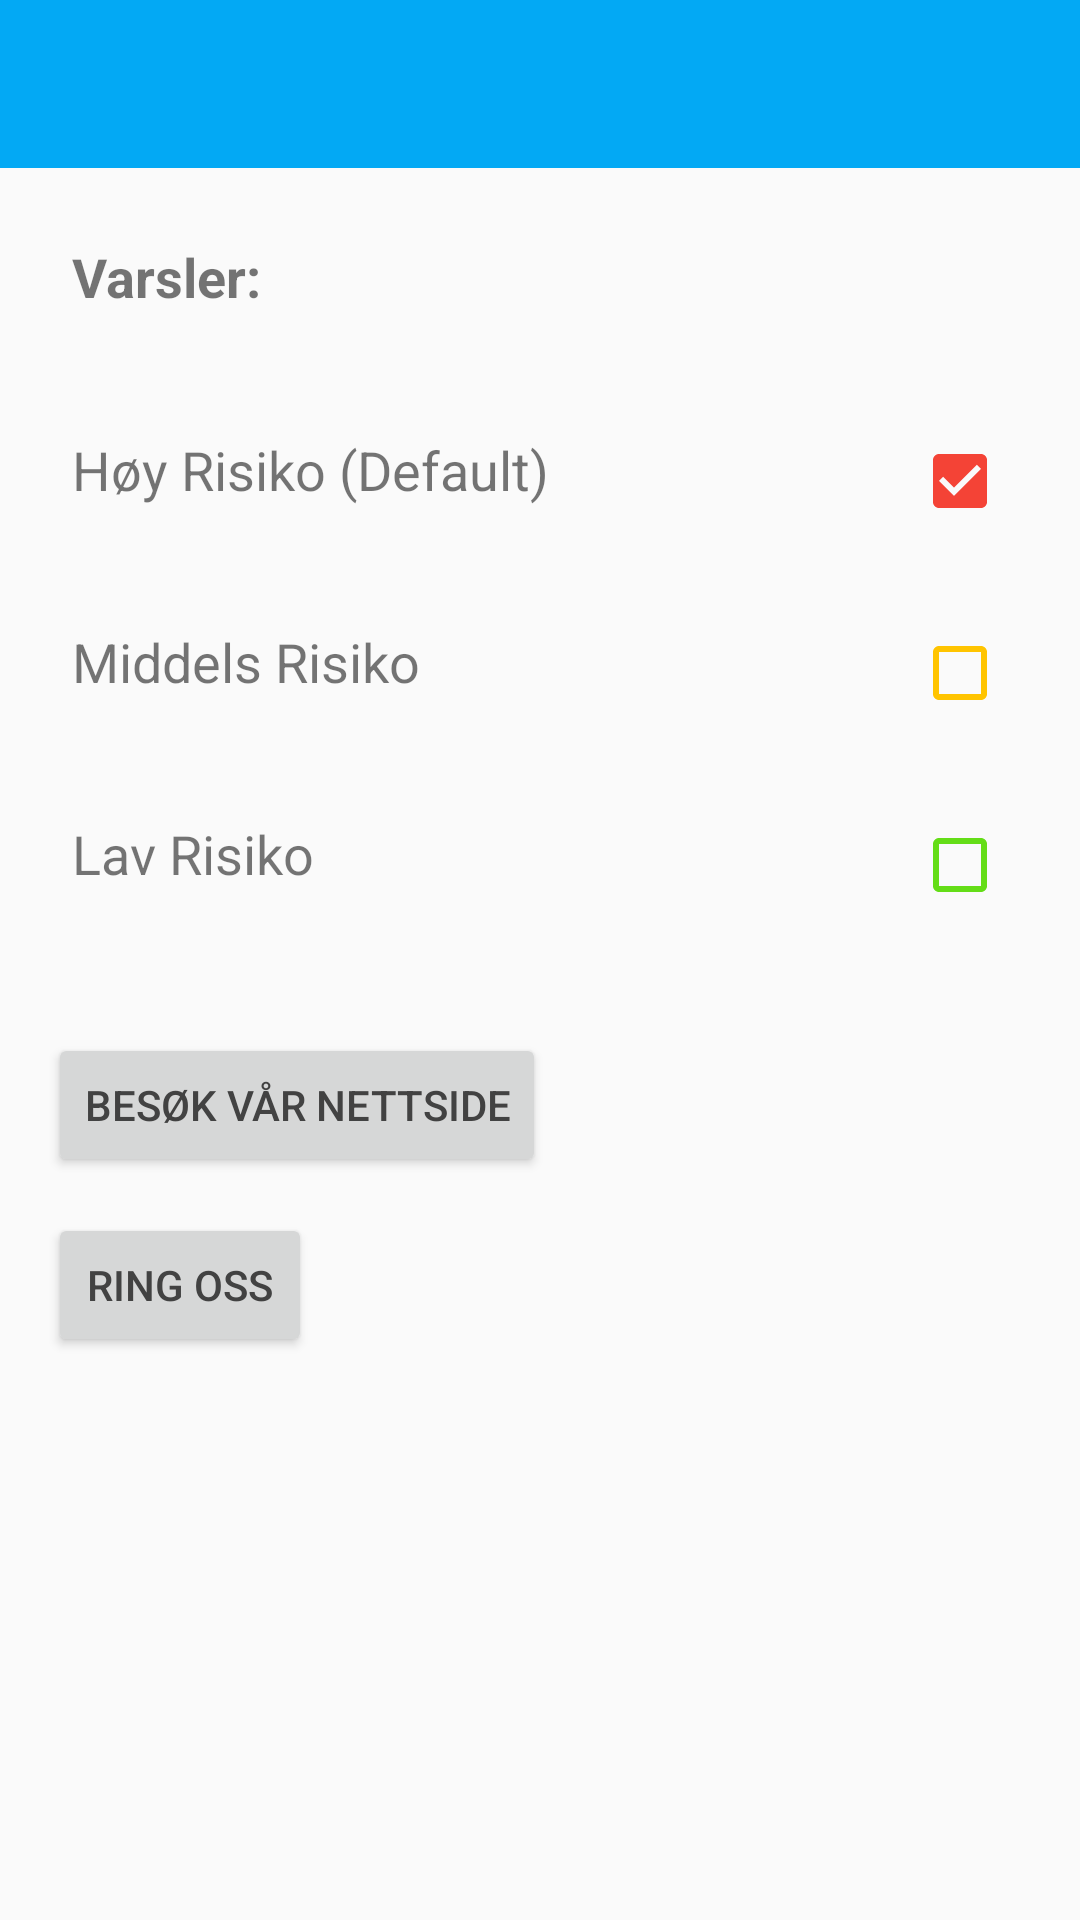

Write the Android layout XML for this screen, with the resource values it uses.
<!-- AndroidManifest.xml: activity theme CustomActionBarTheme.NoActionBar -->
<!-- res/layout/activity_settings.xml -->
<?xml version="1.0" encoding="utf-8"?>
<RelativeLayout xmlns:android="http://schemas.android.com/apk/res/android"
    xmlns:tools="http://schemas.android.com/tools"
    xmlns:app="http://schemas.android.com/apk/res-auto"
    android:id="@+id/activity_settings"
    android:layout_width="match_parent"
    android:layout_height="match_parent"
    android:orientation="vertical"
    tools:context="no.nc_spectrum.hendelseapplication.SettingsActivity">

    <android.support.v7.widget.Toolbar
        android:theme="@style/AppTheme.AppBarOverlay"
        android:id="@+id/settings_toolbar"
        android:layout_width="match_parent"
        android:layout_height="wrap_content"
        android:background="@color/colorPrimary"
        app:layout_scrollFlags="scroll|enterAlways"
        app:popupTheme="@style/AppTheme.PopupOverlay">
    </android.support.v7.widget.Toolbar>


    <TextView
        android:layout_below="@+id/settings_toolbar"
        android:id="@+id/notifications_title"
        android:layout_width="match_parent"
        android:layout_height="wrap_content"
        android:text="@string/notifications_header"
        android:paddingTop="24dp"
        android:paddingBottom="24dp"
        android:paddingLeft="24dp"
        android:paddingRight="24dp"
        android:textSize="18sp"
        android:textStyle="bold"/>
    <RelativeLayout
        android:id="@+id/highrisk_block"
        android:layout_width="match_parent"
        android:layout_height="wrap_content"
        android:layout_below="@+id/notifications_title"
        android:paddingTop="16dp"
        android:paddingBottom="16dp"
        android:paddingLeft="24dp"
        android:paddingRight="24dp">
        <TextView
            android:id="@+id/highrisk_text"
            android:layout_width="wrap_content"
            android:layout_height="wrap_content"
            android:text="@string/notif_high"
            android:textSize="18sp"
            />

        <CheckBox
            android:layout_width="wrap_content"
            android:layout_height="wrap_content"
            android:layout_toLeftOf="@+id/highrisk_text"
            android:layout_alignParentRight="true"
            android:id="@+id/high_checkBox"
            android:checked="true"
            android:buttonTint="@color/event_red"
            />

    </RelativeLayout>

    <RelativeLayout
        android:id="@+id/mediumrisk_block"
        android:layout_width="match_parent"
        android:layout_height="wrap_content"
        android:layout_below="@+id/highrisk_block"
        android:paddingTop="16dp"
        android:paddingBottom="16dp"
        android:paddingLeft="24dp"
        android:paddingRight="24dp">
        <TextView
            android:id="@+id/mediumrisk_text"
            android:layout_width="wrap_content"
            android:layout_height="wrap_content"
            android:text="@string/notif_medium"
            android:textSize="18sp"
            />

        <CheckBox
            android:layout_width="wrap_content"
            android:layout_height="wrap_content"
            android:layout_toLeftOf="@+id/mediumrisk_text"
            android:layout_alignParentRight="true"
            android:id="@+id/medium_checkBox"
            android:buttonTint="@color/event_yellow"/>

    </RelativeLayout>
    <RelativeLayout
        android:id="@+id/lowrisk_block"
        android:layout_width="match_parent"
        android:layout_height="wrap_content"
        android:layout_below="@+id/mediumrisk_block"
        android:paddingTop="16dp"
        android:paddingBottom="16dp"
        android:paddingLeft="24dp"
        android:paddingRight="24dp">
        <TextView
            android:id="@+id/lowrisk_text"
            android:layout_width="wrap_content"
            android:layout_height="wrap_content"
            android:text="@string/notif_low"
            android:textSize="18sp"
            />

        <CheckBox
            android:layout_width="wrap_content"
            android:layout_height="wrap_content"
            android:layout_toLeftOf="@+id/lowrisk_text"
            android:layout_alignParentRight="true"
            android:id="@+id/low_checkBox"
            android:buttonTint="@color/event_green"/>

    </RelativeLayout>

    <Button
        android:id="@+id/web_button"
        android:layout_width="wrap_content"
        android:layout_height="wrap_content"
        android:layout_alignParentStart="true"
        android:layout_below="@+id/lowrisk_block"
        android:text="@string/btn_website"
        android:layout_marginTop="24dp"
        android:layout_marginLeft="16dp"
        android:onClick="onClickWebBrowser"/>

    <Button
        android:id="@+id/call_button"
        android:layout_width="wrap_content"
        android:layout_height="wrap_content"
        android:layout_alignParentStart="true"
        android:layout_below="@+id/web_button"
        android:text="@string/btn_callus"
        android:layout_marginTop="12dp"
        android:layout_marginLeft="16dp"
        android:onClick="onClickMakeCalls"/>

</RelativeLayout>
<!-- resources referenced by this layout -->
<resources>
  <color name="colorPrimary">#03A9F4</color>
  <color name="event_green">#64DD17</color>
  <color name="event_red">#F44336</color>
  <color name="event_yellow">#FFC400</color>
  <string name="btn_callus">Ring Oss</string>
  <string name="btn_website">Besøk Vår Nettside</string>
  <string name="notif_high">Høy Risiko (Default)</string>
  <string name="notif_low">Lav Risiko</string>
  <string name="notif_medium">Middels Risiko</string>
  <string name="notifications_header">Varsler: </string>
  <style name="AppTheme.AppBarOverlay" parent="ThemeOverlay.AppCompat.Dark.ActionBar" />
  <style name="AppTheme.PopupOverlay" parent="ThemeOverlay.AppCompat.Light" />
  <style name="CustomActionBarTheme.NoActionBar" parent="@style/Theme.AppCompat.Light.DarkActionBar">
          <item name="android:actionBarStyle">@style/MyActionBar</item>
          <item name="android:actionBarTabTextStyle">@style/MyActionBarTabText</item>
          <item name="android:actionMenuTextColor">@color/white</item>
  
          <item name="android:windowBackground">@color/background_material_light</item>
          <item name="android:colorPrimary">@color/colorPrimary</item>
          <item name="android:colorPrimaryDark">@color/colorPrimaryDark</item>
          <item name="android:colorAccent">@color/colorAccent</item>
          <item name="android:textColorPrimary">@color/primary_text</item>
          <item name="android:textColorSecondary">@color/secondary_text</item>
  
          <item name="windowActionBar">false</item>
          <item name="windowNoTitle">true</item>
  
          
          <item name="actionBarStyle">@style/MyActionBar</item>
          <item name="actionBarTabTextStyle">@style/MyActionBarTabText</item>
          <item name="actionMenuTextColor">@color/white</item>
          <item name="colorPrimaryDark">@color/colorPrimaryDark</item>
      </style>
  <style name="MyActionBar" parent="@style/Widget.AppCompat.Light.ActionBar.Solid.Inverse">
          <item name="android:background">@color/colorPrimary</item>
          <item name="android:titleTextStyle">@style/MyActionBarTitleText</item>
  
          
          <item name="background">@color/colorPrimary</item>
          <item name="titleTextStyle">@style/MyActionBarTitleText</item>
      </style>
  <style name="MyActionBarTabText" parent="@style/Widget.AppCompat.ActionBar.TabText">
          <item name="android:textColor">@color/white</item>
      </style>
  <color name="white">#FFF</color>
  <color name="colorPrimaryDark">#039BE5</color>
  <color name="colorAccent">#C6FF00</color>
  <color name="primary_text">#424242</color>
  <color name="secondary_text">#757575</color>
  <style name="MyActionBarTitleText" parent="@style/TextAppearance.AppCompat.Widget.ActionBar.Title">
          <item name="android:textColor">@color/white</item>
      </style>
</resources>
